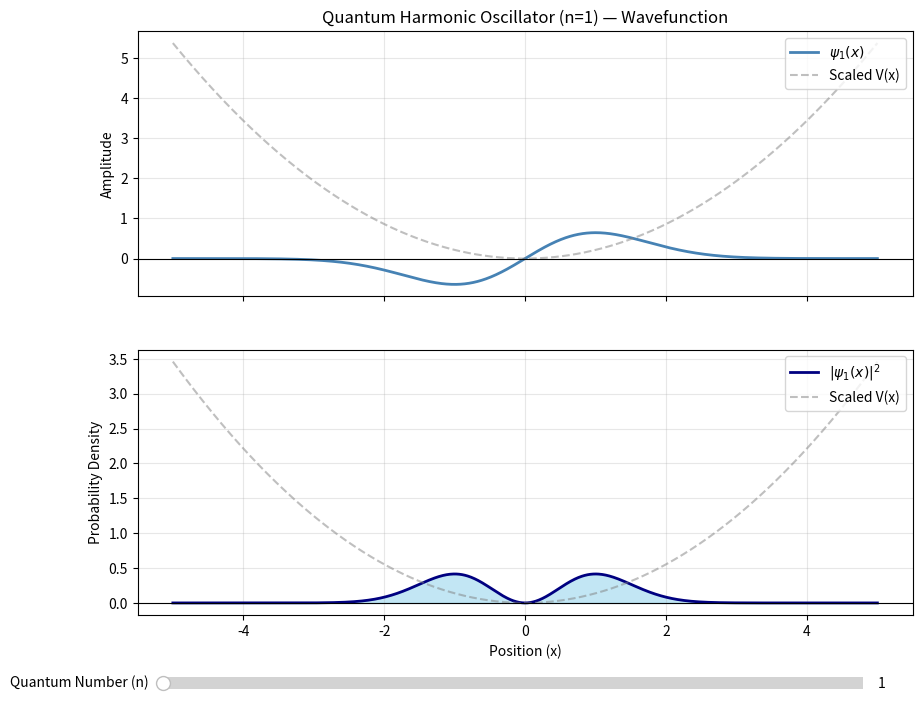

The matplotlib source for this figure:
import numpy as np
import matplotlib.pyplot as plt
from matplotlib.widgets import Slider
from scipy.special import eval_hermite
from math import factorial
from enum import Enum


class PlotType(Enum):
    WAVEFUNCTION = 0
    PROBABILITY = 1
    BOTH = 2


class QuantumOscillator:

    def __init__(self, mass, omega, hbar=1.0):
        if mass <= 0:
            raise ValueError("Mass must be positive.")
        if omega <= 0:
            raise ValueError("Omega cannot be negative.")
        if hbar <= 0:
            raise ValueError("Planck's constant must be positive.")

        self.mass = mass
        self.omega = omega
        self.hbar = hbar

        self.alpha = np.sqrt((self.mass * self.omega) / self.hbar)

    def energy_level(self, n):
        return self.hbar * self.omega * (n + 0.5)

    def potential_energy(self, x):
        return 0.5 * self.mass * self.omega ** 2 * x ** 2

    def wavefunction(self, n, x):
        '''
        This is of the non-dimentionalized version of the schrodinger equation....
        '''
        y = self.alpha * x

        val = float(2 ** n) * float(factorial(n))
        N_n = np.sqrt(self.alpha / np.sqrt(np.pi)) * (1.0 / np.sqrt(val))

        H_n = eval_hermite(n, y)

        envelope = np.exp(-0.5 * y ** 2)

        return N_n * H_n * envelope

    def probability_density(self, n, x):
        psi = self.wavefunction(n, x)
        return np.abs(psi) ** 2

    def plot_state(self, initial_n=1, x_span=(-5.0, 5.0), plot_type=PlotType.BOTH):
        if plot_type not in PlotType:
            raise ValueError(f"plot_type must be a valid PlotType Enum.")

        self.x_span = x_span
        self.plot_type = plot_type

        if plot_type == PlotType.BOTH:
            self.fig, (self.ax_top, self.ax_bot) = plt.subplots(2, 1, figsize=(10, 8), sharex=True)
            plt.subplots_adjust(bottom=0.15)
        else:
            self.fig, self.ax = plt.subplots(figsize=(10, 5))
            plt.subplots_adjust(bottom=0.20)

        self._draw_plots(initial_n)

        ax_freq = self.fig.add_axes([0.15, 0.05, 0.7, 0.03])

        self.freq_slider = Slider(
            ax=ax_freq,
            label='Quantum Number (n)',
            valmin=0,
            valmax=1000,
            valinit=initial_n,
            valstep=1
        )

        self.freq_slider.on_changed(self.update)

        plt.show()

    def _draw_plots(self, n):
        n = int(n)
        x = np.linspace(self.x_span[0], self.x_span[1], 1000)
        V_x = self.potential_energy(x)
        E_n = self.energy_level(n)

        psi = self.wavefunction(n, x)
        prob = self.probability_density(n, x)

        if self.plot_type == PlotType.BOTH:
            self.ax_top.clear()
            self.ax_bot.clear()

            V_scaled_wave = V_x * (np.max(np.abs(psi)) / E_n) if E_n != 0 else V_x
            V_scaled_prob = V_x * (np.max(prob) / E_n) if E_n != 0 else V_x

            self.ax_top.plot(x, psi, color='steelblue', label=f'$\\psi_{{{n}}}(x)$', linewidth=2)
            self.ax_top.plot(x, V_scaled_wave, color='gray', linestyle='--', alpha=0.5, label='Scaled V(x)')
            self.ax_top.axhline(0, color='black', linewidth=0.8)
            self.ax_top.set_ylabel("Amplitude")
            self.ax_top.set_title(f"Quantum Harmonic Oscillator (n={n}) — Wavefunction")
            self.ax_top.legend(loc="upper right")
            self.ax_top.grid(True, alpha=0.3)

            # Bottom Plot: Probability Density
            self.ax_bot.fill_between(x, prob, color='skyblue', alpha=0.5)
            self.ax_bot.plot(x, prob, color='navy', label=f'$|\\psi_{{{n}}}(x)|^2$', linewidth=2)
            self.ax_bot.plot(x, V_scaled_prob, color='gray', linestyle='--', alpha=0.5, label='Scaled V(x)')
            self.ax_bot.axhline(0, color='black', linewidth=0.8)
            self.ax_bot.set_xlabel("Position (x)")
            self.ax_bot.set_ylabel("Probability Density")
            self.ax_bot.legend(loc="upper right")
            self.ax_bot.grid(True, alpha=0.3)

        else:
            self.ax.clear()

            if self.plot_type == PlotType.WAVEFUNCTION:
                V_scaled = V_x * (np.max(np.abs(psi)) / E_n) if E_n != 0 else V_x
                self.ax.plot(x, psi, color='steelblue', label=f'$\\psi_{{{n}}}(x)$', linewidth=2)
                self.ax.set_ylabel("Amplitude")
                self.ax.set_title(f"Quantum Harmonic Oscillator (n={n}) — Wavefunction")
            elif self.plot_type == PlotType.PROBABILITY:
                V_scaled = V_x * (np.max(prob) / E_n) if E_n != 0 else V_x
                self.ax.fill_between(x, prob, color='skyblue', alpha=0.5)
                self.ax.plot(x, prob, color='navy', label=f'$|\\psi_{{{n}}}(x)|^2$', linewidth=2)
                self.ax.set_ylabel("Probability Density")
                self.ax.set_title(f"Quantum Harmonic Oscillator (n={n}) — Probability Density")

            self.ax.plot(x, V_scaled, color='gray', linestyle='--', alpha=0.5, label='Scaled V(x)')
            self.ax.axhline(0, color='black', linewidth=0.8)
            self.ax.set_xlabel("Position (x)")
            self.ax.legend(loc="upper right")
            self.ax.grid(True, alpha=0.3)

    def update(self, val):
        self._draw_plots(val)
        self.fig.canvas.draw_idle()


if __name__ == "__main__":
    oscillator = QuantumOscillator(mass=1.0, omega=1.0, hbar=1.0)
    oscillator.plot_state(initial_n=1, x_span=(-5.0, 5.0), plot_type=PlotType.BOTH)
